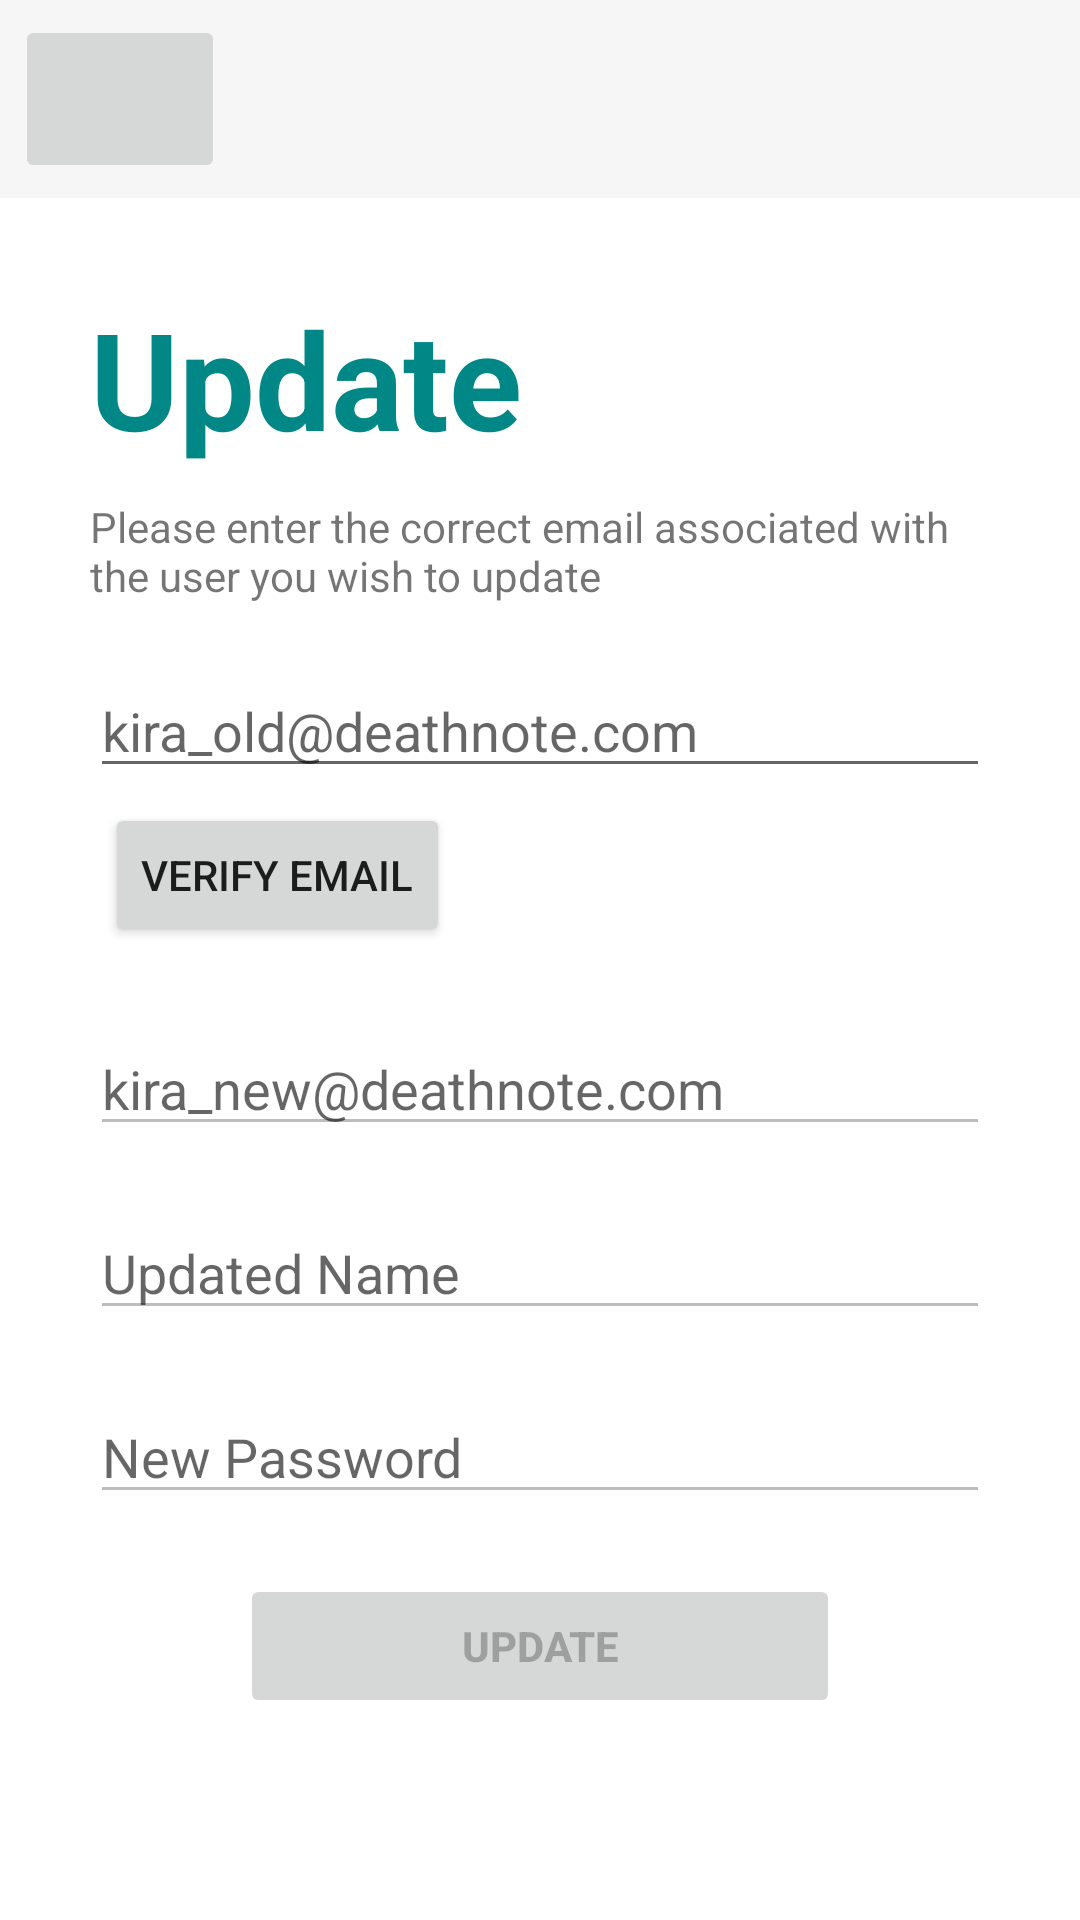

Android layout source for this screen:
<!-- AndroidManifest.xml: application theme Theme.Space -->
<!-- res/layout/update_activity.xml -->
<?xml version="1.0" encoding="utf-8"?>
<LinearLayout xmlns:android="http://schemas.android.com/apk/res/android"
    xmlns:tools="http://schemas.android.com/tools"
    android:orientation="vertical"
    android:layout_width="match_parent"
    android:layout_height="match_parent"
    tools:context=".UpdatePage">
    <LinearLayout
        android:padding="5dp"
        android:background="@color/light_grey"
        android:layout_width="match_parent"
        android:layout_height="wrap_content"
        android:orientation="horizontal"
        android:weightSum="10">
        <ImageButton
            android:id="@+id/backButtonUpdate"
            android:layout_weight="2"
            android:layout_width="0dp"
            android:layout_height="match_parent"
            android:scaleType="centerInside"
            android:src="@drawable/back_press"/>
        <Space
            android:layout_width="0dp"
            android:layout_height="?actionBarSize"
            android:layout_weight="8"/>

    </LinearLayout>

    <LinearLayout
        android:layout_width="match_parent"
        android:layout_height="match_parent"
        android:orientation="vertical"
        android:padding="30dp">
    <TextView
        android:layout_width="match_parent"
        android:layout_height="wrap_content"
        android:text="Update"
        android:textColor="@color/teal_700"
        android:textStyle="bold"
        android:textSize="45sp"/>
    <TextView
        android:layout_marginTop="10dp"
        android:layout_width="wrap_content"
        android:layout_height="wrap_content"
        android:text="Please enter the correct email associated with the user you wish to update"/>

    <EditText
        android:id="@+id/userEmailUpdate"
        android:layout_width="match_parent"
        android:layout_height="wrap_content"
        android:layout_marginTop="20dp"
        android:hint="kira_old@deathnote.com"
        android:inputType="textEmailAddress"
        android:singleLine="true" />
    <LinearLayout
        android:layout_width="wrap_content"
        android:layout_height="wrap_content"
        android:orientation="horizontal">
        <Button
            android:id="@+id/verifyUpdate"
            android:layout_width="wrap_content"
            android:layout_height="wrap_content"
            android:text="Verify Email"
            android:layout_margin="5dp"/>
        <TextView
            android:id="@+id/reportUpdate"
            android:layout_width="wrap_content"
            android:layout_height="wrap_content"
            android:text=""
            android:textAlignment="center"
            android:layout_margin="5dp"/>
    </LinearLayout>
    <EditText
        android:id="@+id/userEmailNewUpdate"
        android:layout_width="match_parent"
        android:layout_height="wrap_content"
        android:layout_marginTop="20dp"
        android:hint="kira_new@deathnote.com"
        android:inputType="textEmailAddress"
        android:singleLine="true"
        android:enabled="false"/>
    <EditText
        android:id="@+id/userNameUpdate"
        android:layout_width="match_parent"
        android:layout_height="wrap_content"
        android:layout_marginTop="20dp"
        android:hint="Updated Name"
        android:singleLine="true"
        android:enabled="false"/>
    <EditText
        android:id="@+id/userPasswordUpdate"
        android:layout_width="match_parent"
        android:layout_height="wrap_content"
        android:layout_marginTop="20dp"
        android:hint="New Password"
        android:singleLine="true"
        android:inputType="textPassword"
        android:enabled="false"/>
    <Button
        android:id="@+id/dataUpdate"
        android:layout_marginTop="20dp"
        android:layout_width="match_parent"
        android:layout_height="wrap_content"
        android:layout_marginHorizontal="50dp"
        android:text="UPDATE"
        android:textStyle="bold"
        android:enabled="false"/>

    <ImageView
        android:layout_margin="5dp"
        android:layout_width="match_parent"
        android:layout_height="wrap_content"
        android:src="@drawable/update"/>

    </LinearLayout>
</LinearLayout>
<!-- resources referenced by this layout -->
<resources>
  <color name="light_grey">#f6f6f6</color>
  <color name="teal_700">#FF018786</color>
  <style name="Theme.Space" parent="Theme.MaterialComponents.Light.NoActionBar">
          
          <item name="colorPrimary">@color/purple_500</item>
          <item name="colorPrimaryVariant">@color/purple_700</item>
          <item name="colorOnPrimary">@color/white</item>
          
          <item name="colorSecondary">@color/teal_200</item>
          <item name="colorSecondaryVariant">@color/teal_700</item>
          <item name="colorOnSecondary">@color/black</item>
          
          <item name="android:statusBarColor" tools:targetApi="l">?attr/colorPrimaryVariant</item>
          
      </style>
  <color name="purple_500">#FF6200EE</color>
  <color name="purple_700">#FF3700B3</color>
  <color name="white">#FFFFFFFF</color>
  <color name="teal_200">#FF03DAC5</color>
  <color name="black">#FF000000</color>
</resources>
